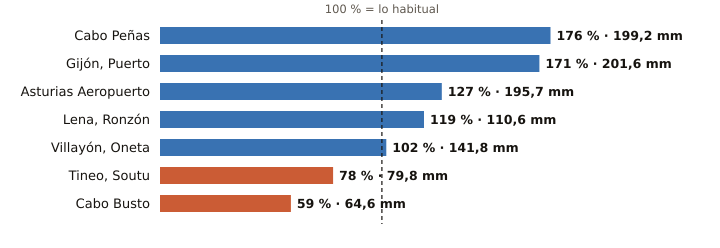

Source data for this figure (header and first rows):
estacion, provincia, indicativo, mm_otono, referencia_mm, pct, periodo_referencia, hasta, hora
Cabo Peñas, Asturias, 1210X, 199.2, 112.9, 176, 1997-2025, 2026-10-21, 8
Gijón, Puerto, Asturias, 1208H, 201.6, 117.7, 171, 1991-2020, 2026-10-21, 8
Asturias Aeropuerto, Asturias, 1212E, 195.7, 153.8, 127, 1991-2020, 2026-10-21, 8
Lena, Ronzón, Asturias, 1223P, 110.6, 93.3, 119, 2009-2025, 2026-10-21, 7
Villayón, Oneta, Asturias, 1327A, 141.8, 139.0, 102, 2008-2025, 2026-10-21, 8
Tineo, Soutu, Asturias, 1272B, 79.8, 102.9, 78, 2009-2025, 2026-10-21, 8
Cabo Busto, Asturias, 1283U, 64.6, 110.0, 59, 1998-2025, 2026-10-21, 8
